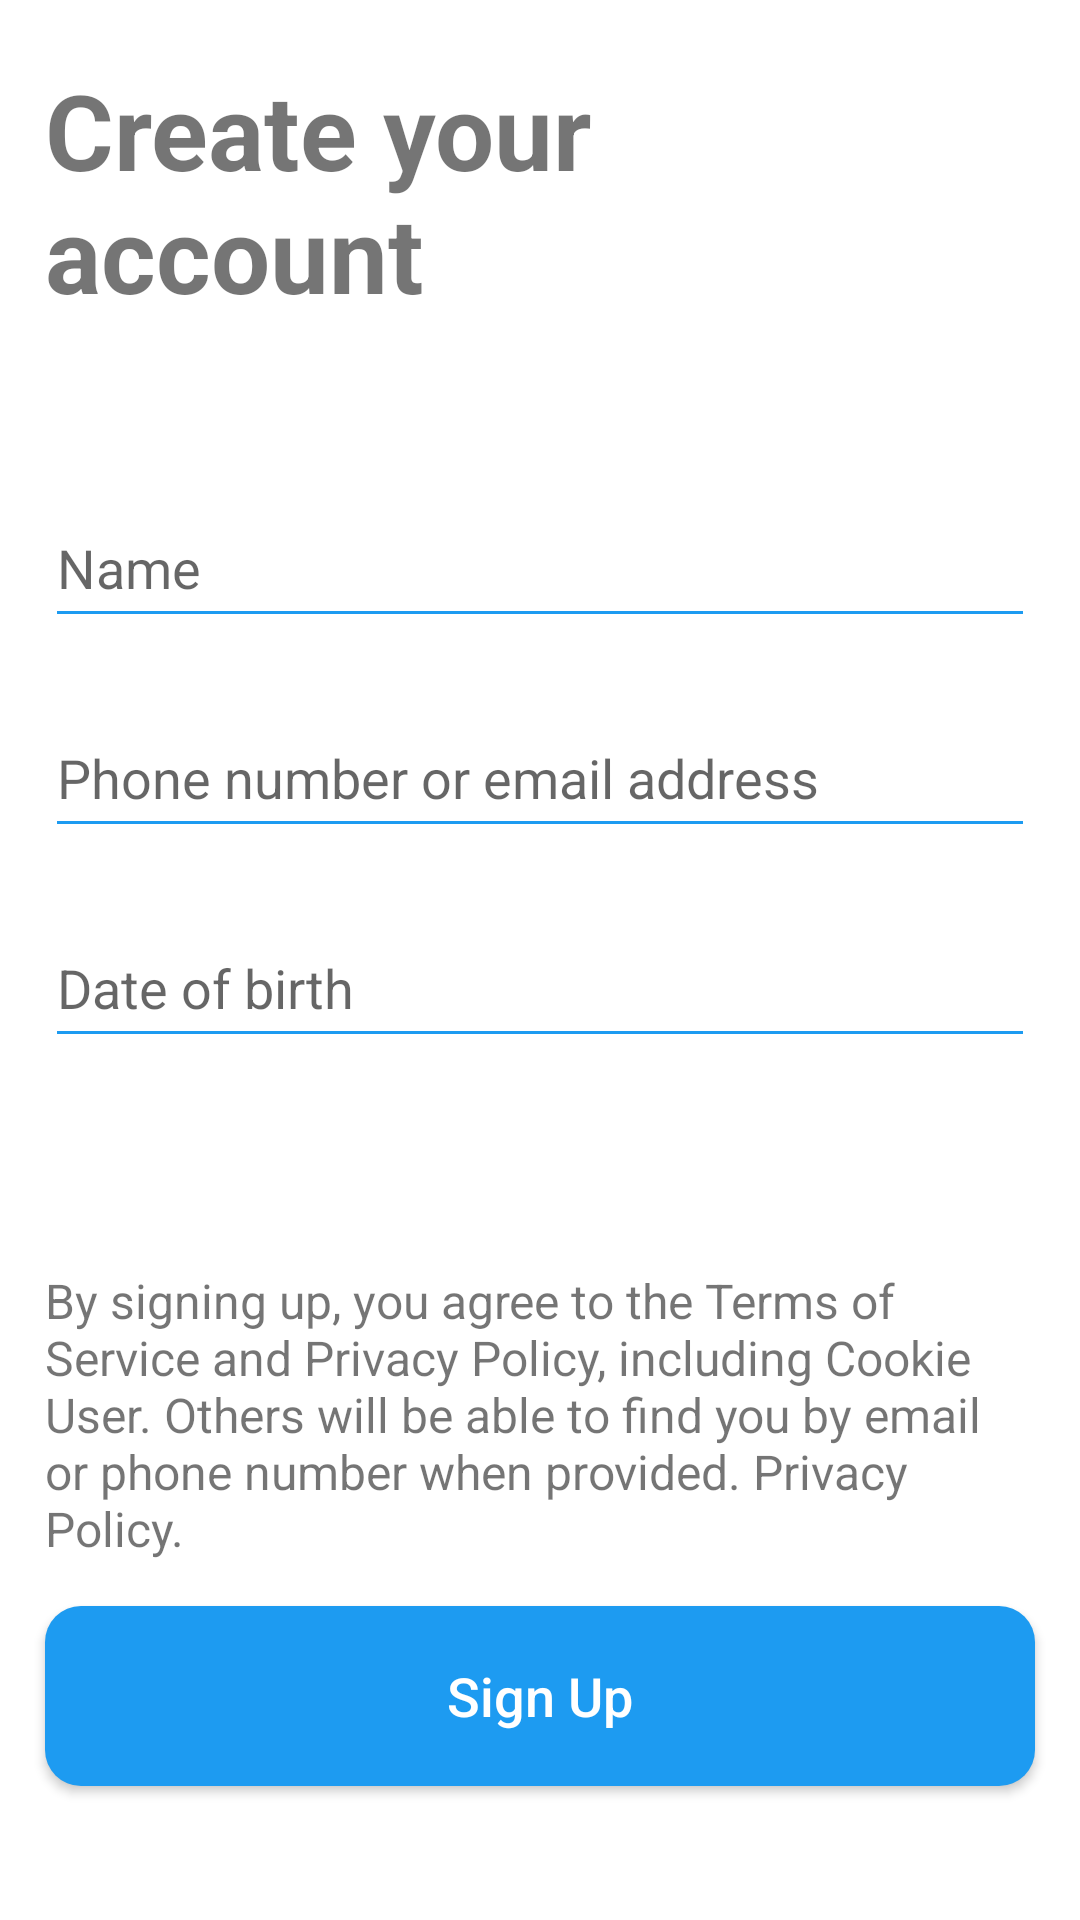

This screen was rendered from an Android layout file. Write that file and the resources it references.
<!-- AndroidManifest.xml: application theme Theme.Twitter -->
<!-- res/layout/fragment_register_third.xml -->
<?xml version="1.0" encoding="utf-8"?>
<androidx.constraintlayout.widget.ConstraintLayout xmlns:android="http://schemas.android.com/apk/res/android"
    xmlns:tools="http://schemas.android.com/tools"
    android:layout_width="match_parent"
    android:layout_height="match_parent"
    xmlns:app="http://schemas.android.com/apk/res-auto"
    tools:context=".ui.fragment.starter.RegisterThirdFragment">

    <androidx.appcompat.widget.AppCompatTextView
        android:id="@+id/registerThirdHead"
        android:layout_width="@dimen/welcome_text_width"
        android:layout_height="wrap_content"
        android:layout_marginStart="@dimen/starter_activity_margin"
        android:layout_marginTop="@dimen/register_third_head_margin_top"
        android:text="@string/register_third_head"
        android:textStyle="bold"
        android:textSize="@dimen/welcome_text_size"
        app:layout_constraintStart_toStartOf="parent"
        app:layout_constraintTop_toTopOf="parent" />


    <RelativeLayout
        android:padding="15dp"
        android:id="@+id/registerThirdInfoContainer"
        android:layout_width="match_parent"
        android:layout_height="300dp"
        android:gravity="center"
        app:layout_constraintTop_toBottomOf="@id/registerThirdHead">

        
        <androidx.appcompat.widget.AppCompatTextView
            android:id="@+id/registerThirdNameInfo"
            style="@style/RegisterInputStyle"
            android:layout_alignParentStart="true"
            android:layout_alignParentEnd="true"
            android:drawableTint="@android:color/holo_green_dark"
            android:hint="@string/register_first_input_name"
            android:maxLength="50" />

        
        <androidx.appcompat.widget.AppCompatTextView
            android:id="@+id/registerThirdContactInfo"
            style="@style/RegisterInputStyle"
            android:layout_below="@+id/registerThirdNameInfo"
            android:layout_marginTop="@dimen/between_register_inputs"
            android:drawableTint="@android:color/holo_green_dark"
            android:hint="@string/register_first_input_contact" />

        
        <androidx.appcompat.widget.AppCompatTextView
            android:id="@+id/registerThirdDateOfBirthInfo"
            style="@style/RegisterInputStyle"
            android:layout_below="@+id/registerThirdContactInfo"
            android:layout_marginTop="@dimen/between_register_inputs"
            android:hint="@string/register_first_date_of_birth" />

    </RelativeLayout>

    <androidx.appcompat.widget.AppCompatTextView
        android:layout_margin="@dimen/starter_activity_margin"
        android:id="@+id/registerThirdContent"
        android:layout_width="match_parent"
        android:layout_height="wrap_content"
        android:layout_marginTop="20dp"
        android:text="@string/register_third_content"
        android:textSize="@dimen/middle_text_size"
        app:layout_constraintStart_toStartOf="parent"
        app:layout_constraintTop_toBottomOf="@+id/registerThirdInfoContainer" />


    <androidx.appcompat.widget.AppCompatButton
        android:id="@+id/registerSignUpButton"
        android:layout_margin="@dimen/starter_activity_margin"
        android:layout_width="match_parent"
        android:layout_height="60dp"
        app:layout_constraintTop_toBottomOf="@+id/registerThirdContent"
        android:background="@drawable/light_blue_jr_oval_button"
        android:textAllCaps="false"
        android:text="@string/register_third_sign_up"
        android:textColor="@color/white"
        android:textSize="18sp"/>



</androidx.constraintlayout.widget.ConstraintLayout>
<!-- resources referenced by this layout -->
<resources>
  <color name="white">#FFFFFFFF</color>
  <dimen name="between_register_inputs">20dp</dimen>
  <dimen name="middle_text_size">16sp</dimen>
  <dimen name="register_third_head_margin_top">20dp</dimen>
  <dimen name="starter_activity_margin">15dp</dimen>
  <dimen name="welcome_text_size">35sp</dimen>
  <dimen name="welcome_text_width">300dp</dimen>
  <!-- drawable light_blue_jr_oval_button (drawable) -->
  <?xml version="1.0" encoding="utf-8"?>
  <shape
      xmlns:android="http://schemas.android.com/apk/res/android"
      android:shape="rectangle">
  
      <corners
          android:radius="12dp"/>
      <solid
          android:color="@color/blue_200"/>
  
  </shape>
  <string name="register_first_date_of_birth">Date of birth</string>
  <string name="register_first_input_contact">Phone number or email address</string>
  <string name="register_first_input_name">Name</string>
  <string name="register_third_content">By signing up, you agree to the Terms of Service and Privacy Policy, including Cookie User. Others will be able to find you by email or phone number when provided. Privacy Policy.</string>
  <string name="register_third_head">Create your account</string>
  <string name="register_third_sign_up">Sign Up</string>
  <style name="RegisterInputStyle" parent="Widget.AppCompat.EditText">
          <item name="android:backgroundTint">@color/blue_200</item>
          <item name="android:layout_width">match_parent</item>
          <item name="android:layout_height">50dp</item>
      </style>
  <style name="Theme.Twitter" parent="Theme.MaterialComponents.DayNight.DarkActionBar">
          
          <item name="colorPrimary">@color/blue_200</item>
          <item name="colorPrimaryVariant">@color/blue_200</item>
          <item name="colorOnPrimary">@color/white</item>
          
          <item name="colorSecondary">@color/teal_200</item>
          <item name="colorSecondaryVariant">@color/teal_700</item>
          <item name="colorOnSecondary">@color/black</item>
          
          <item name="android:statusBarColor" tools:targetApi="l">?attr/colorPrimaryVariant</item>
          
  
          <item name="windowActionBar">false</item>
          <item name="windowNoTitle">true</item>
      </style>
  <color name="blue_200">#1D9BF1</color>
  <color name="teal_200">#FF03DAC5</color>
  <color name="teal_700">#FF018786</color>
  <color name="black">#FF000000</color>
</resources>
